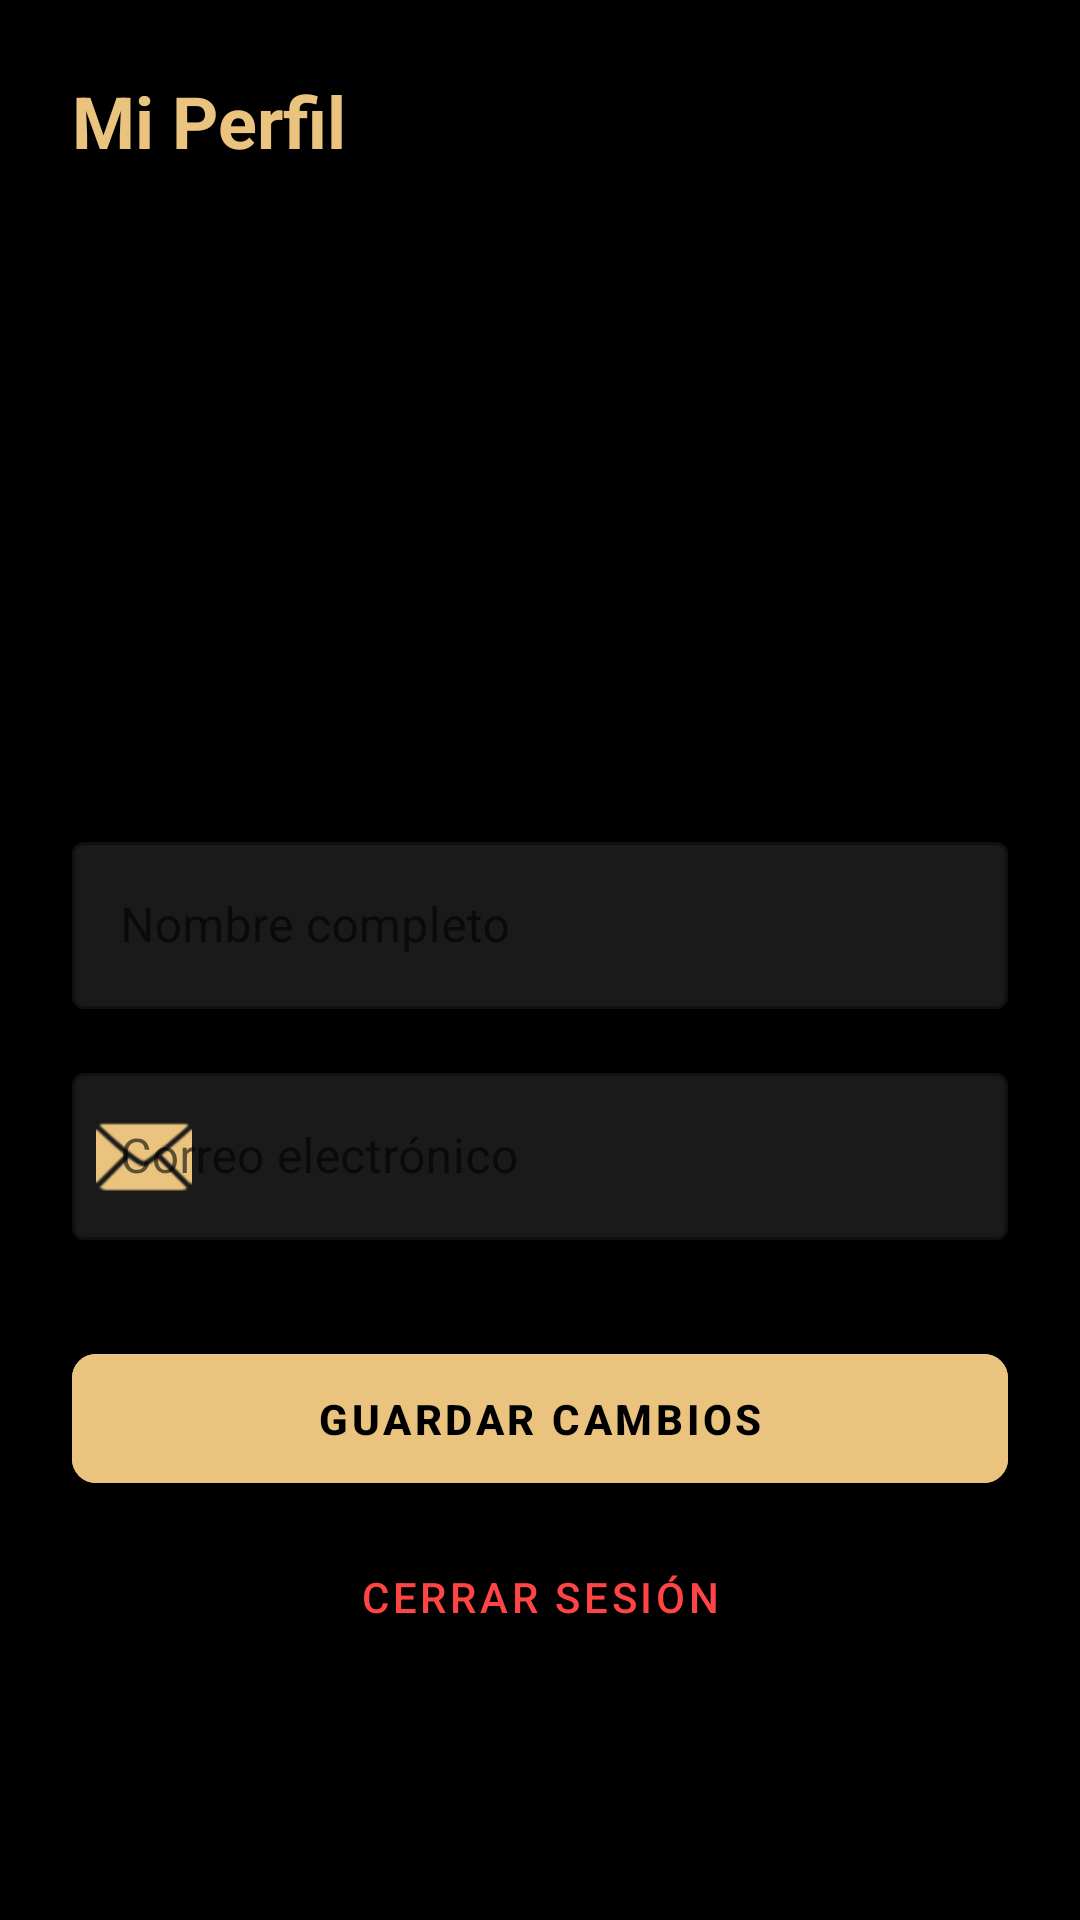

The Android layout XML behind this screen, and the referenced resources:
<!-- AndroidManifest.xml: application theme Theme.Prueba2AppUrnas -->
<!-- res/layout/fragment_client_profile.xml -->
<?xml version="1.0" encoding="utf-8"?>
<androidx.constraintlayout.widget.ConstraintLayout xmlns:android="http://schemas.android.com/apk/res/android"
    xmlns:app="http://schemas.android.com/apk/res-auto"
    xmlns:tools="http://schemas.android.com/tools"
    android:layout_width="match_parent"
    android:layout_height="match_parent"
    android:padding="24dp"
    android:background="@color/black">

    <TextView
        android:id="@+id/txtProfileTitleClient"
        android:layout_width="wrap_content"
        android:layout_height="wrap_content"
        android:text="Mi Perfil"
        android:textSize="24sp"
        android:textColor="@color/colorAccentGold"
        android:textStyle="bold"
        app:layout_constraintStart_toStartOf="parent"
        app:layout_constraintTop_toTopOf="parent" />

    <ImageView
        android:id="@+id/ivProfileImage"
        android:layout_width="120dp"
        android:layout_height="120dp"
        android:src="@drawable/ic_user"
        android:layout_marginTop="32dp"
        app:tint="@color/colorAccentGold"
        app:layout_constraintTop_toBottomOf="@id/txtProfileTitleClient"
        app:layout_constraintStart_toStartOf="parent"
        app:layout_constraintEnd_toEndOf="parent"
        android:contentDescription="Imagen de perfil" />

    <TextView
        android:id="@+id/tvDisplayName"
        android:layout_width="wrap_content"
        android:layout_height="wrap_content"
        tools:text="Nombre de Usuario"
        android:textColor="@color/white"
        android:textSize="20sp"
        android:textStyle="bold"
        android:layout_marginTop="16dp"
        app:layout_constraintTop_toBottomOf="@id/ivProfileImage"
        app:layout_constraintStart_toStartOf="parent"
        app:layout_constraintEnd_toEndOf="parent" />

    <com.google.android.material.textfield.TextInputLayout
        android:id="@+id/tilUserName"
        android:layout_width="match_parent"
        android:layout_height="wrap_content"
        android:hint="Nombre completo"
        android:layout_marginTop="24dp"
        app:boxBackgroundColor="#1AFFFFFF"
        app:hintTextColor="#AAA"
        style="@style/Widget.MaterialComponents.TextInputLayout.OutlinedBox"
        app:layout_constraintTop_toBottomOf="@id/tvDisplayName"
        app:layout_constraintStart_toStartOf="parent"
        app:layout_constraintEnd_toEndOf="parent">

        <com.google.android.material.textfield.TextInputEditText
            android:id="@+id/etUserNameClient"
            android:layout_width="match_parent"
            android:layout_height="wrap_content"
            android:textColor="@color/white"
            android:inputType="textPersonName" />
    </com.google.android.material.textfield.TextInputLayout>

    <com.google.android.material.textfield.TextInputLayout
        android:id="@+id/tilUserEmail"
        android:layout_width="match_parent"
        android:layout_height="wrap_content"
        android:hint="Correo electrónico"
        android:layout_marginTop="16dp"
        app:boxBackgroundColor="#1AFFFFFF"
        app:hintTextColor="#AAA"
        app:startIconDrawable="@android:drawable/ic_dialog_email"
        app:startIconTint="@color/colorAccentGold"
        style="@style/Widget.MaterialComponents.TextInputLayout.OutlinedBox"
        app:layout_constraintTop_toBottomOf="@id/tilUserName"
        app:layout_constraintStart_toStartOf="parent"
        app:layout_constraintEnd_toEndOf="parent">

        <com.google.android.material.textfield.TextInputEditText
            android:id="@+id/etUserEmailClient"
            android:layout_width="match_parent"
            android:layout_height="wrap_content"
            android:textColor="@color/white"
            android:inputType="textEmailAddress" />
    </com.google.android.material.textfield.TextInputLayout>

    <com.google.android.material.button.MaterialButton
        android:id="@+id/btnSaveChangesClient"
        android:layout_width="match_parent"
        android:layout_height="55dp"
        android:text="Guardar Cambios"
        android:textColor="@color/black"
        android:backgroundTint="@color/colorAccentGold"
        android:textStyle="bold"
        android:layout_marginTop="32dp"
        app:cornerRadius="8dp"
        app:layout_constraintTop_toBottomOf="@id/tilUserEmail"
        app:layout_constraintStart_toStartOf="parent"
        app:layout_constraintEnd_toEndOf="parent" />

    <com.google.android.material.button.MaterialButton
        android:id="@+id/btnLogoutClient"
        android:layout_width="match_parent"
        android:layout_height="wrap_content"
        android:text="Cerrar sesión"
        android:textColor="@android:color/holo_red_light"
        style="@style/Widget.MaterialComponents.Button.TextButton"
        android:layout_marginTop="8dp"
        app:layout_constraintTop_toBottomOf="@id/btnSaveChangesClient"
        app:layout_constraintStart_toStartOf="parent"
        app:layout_constraintEnd_toEndOf="parent" />

    <ProgressBar
        android:id="@+id/progressBarClient"
        android:layout_width="wrap_content"
        android:layout_height="wrap_content"
        android:visibility="gone"
        app:layout_constraintBottom_toBottomOf="parent"
        app:layout_constraintTop_toTopOf="parent"
        app:layout_constraintStart_toStartOf="parent"
        app:layout_constraintEnd_toEndOf="parent"/>

</androidx.constraintlayout.widget.ConstraintLayout>
<!-- resources referenced by this layout -->
<resources>
  <color name="black">#000000</color>
  <color name="colorAccentGold">#EAC47F</color>
  <color name="white">#FFFFFF</color>
  <style name="Theme.Prueba2AppUrnas" parent="Theme.MaterialComponents.DayNight.DarkActionBar">
          
          <item name="colorPrimary">@color/purple_500</item>
          <item name="colorPrimaryVariant">@color/purple_700</item>
          <item name="colorOnPrimary">@color/white</item>
          
          <item name="colorSecondary">@color/teal_200</item>
          <item name="colorSecondaryVariant">@color/teal_700</item>
          <item name="colorOnSecondary">@color/black</item>
          
          <item name="android:statusBarColor">?attr/colorPrimaryVariant</item>
          
      </style>
  <color name="purple_500">#6200EE</color>
  <color name="purple_700">#3700B3</color>
  <color name="teal_200">#03DAC5</color>
  <color name="teal_700">#018786</color>
</resources>
